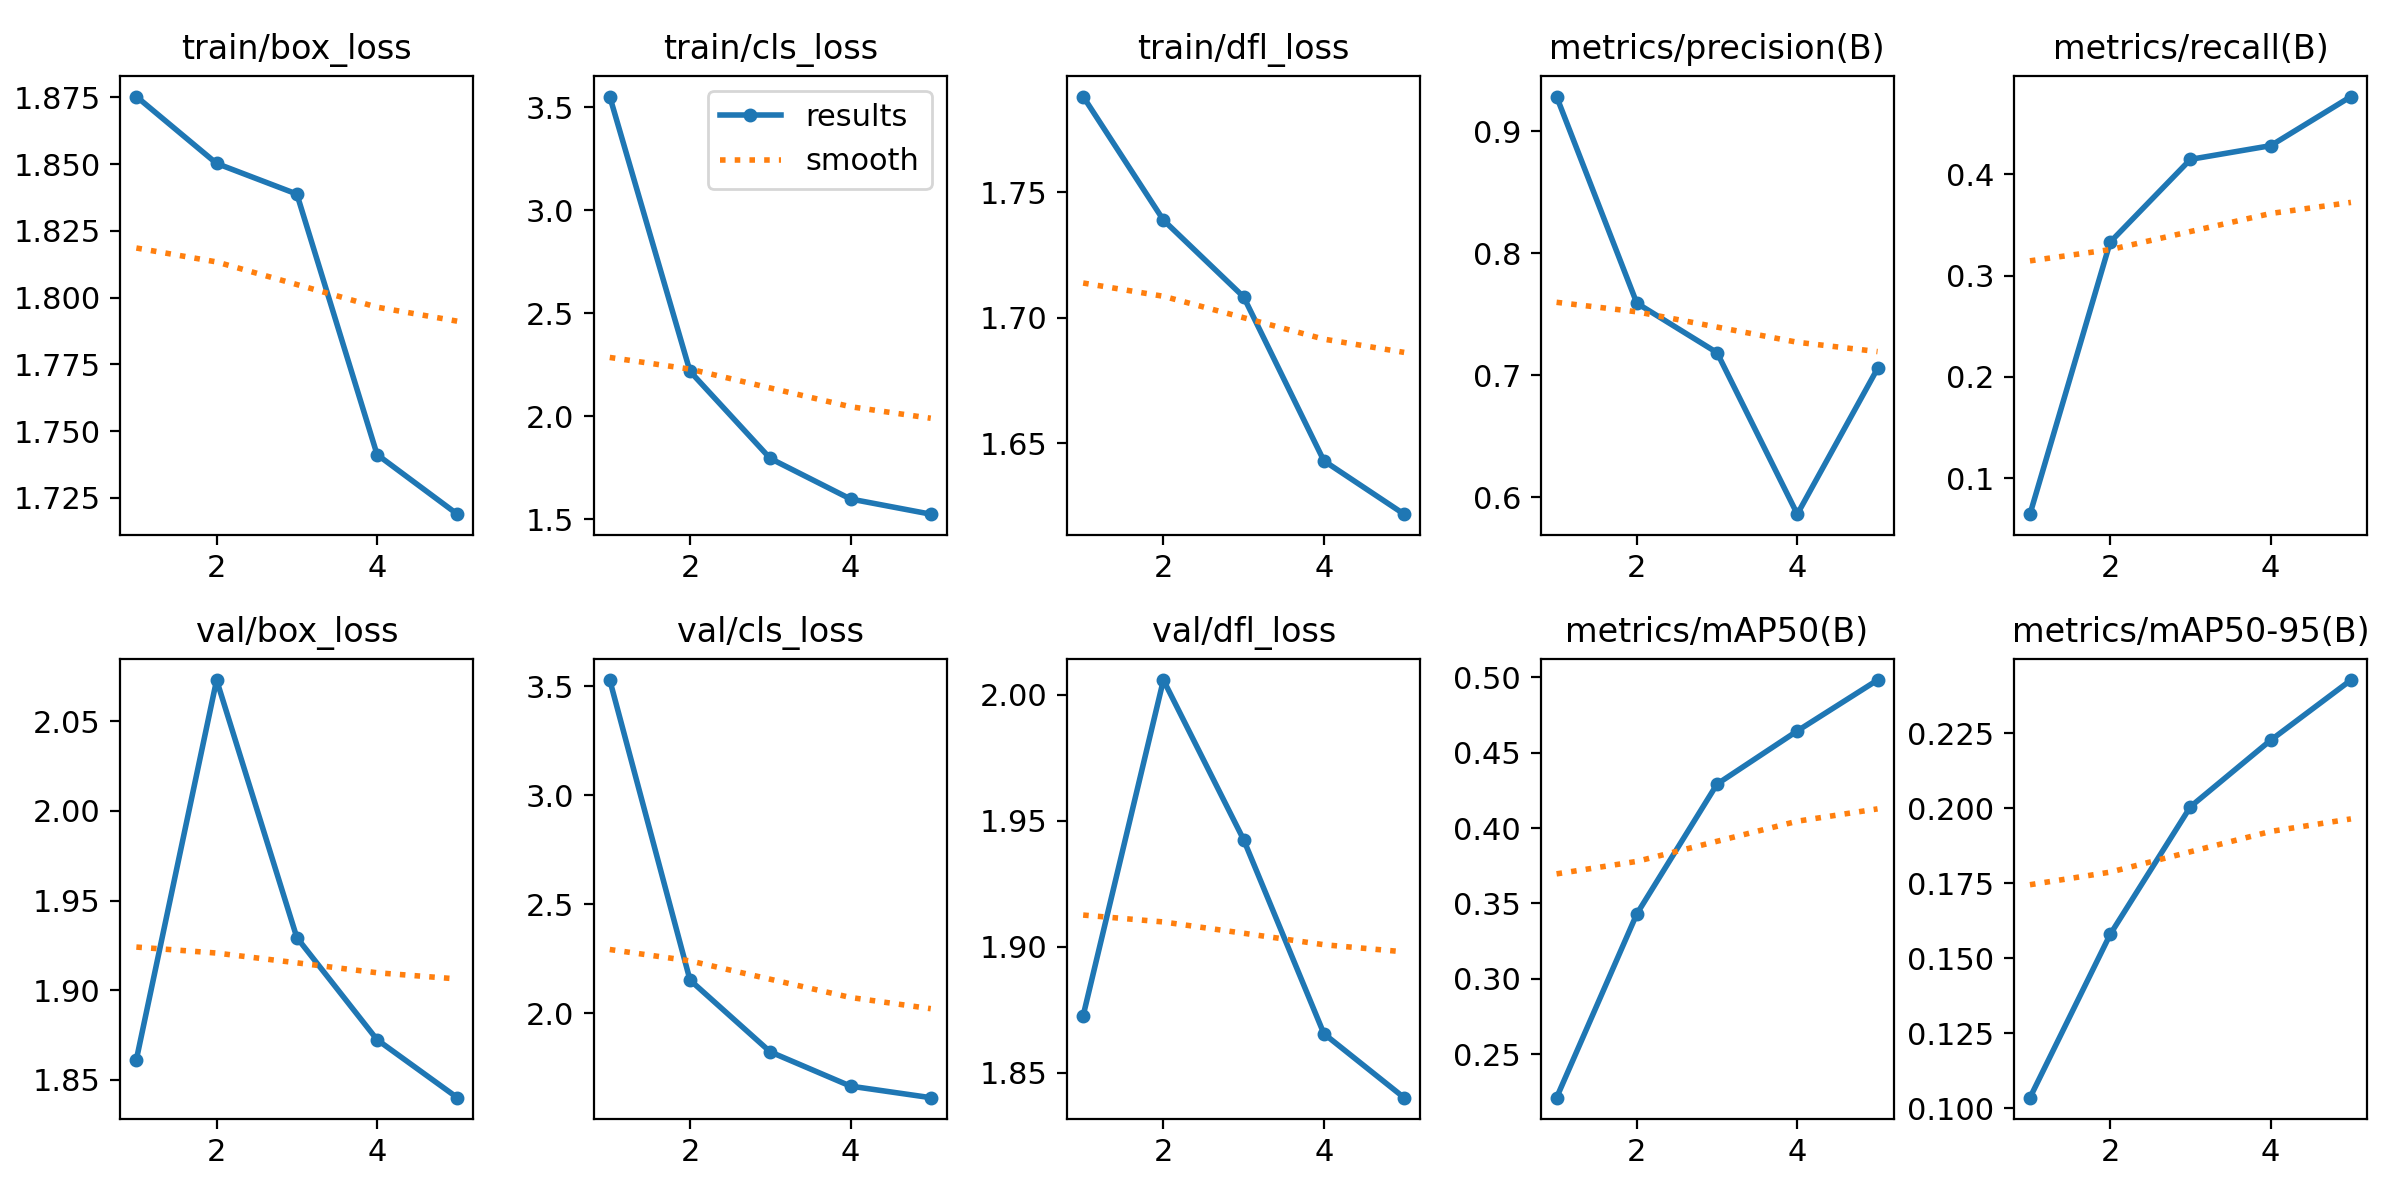

Data behind this chart, as committed beside it:
epoch, time, train/box_loss, train/cls_loss, train/dfl_loss, metrics/precision(B), metrics/recall(B), metrics/mAP50(B), metrics/mAP50-95(B), val/box_loss, val/cls_loss, val/dfl_loss, lr/pg0, lr/pg1, lr/pg2
1, 474.9, 1.875, 3.553, 1.788, 0.9283, 0.06442, 0.221, 0.1036, 1.861, 3.529, 1.873, 0.0002192, 0.0002192, 0.0002192
2, 927.3, 1.85, 2.218, 1.739, 0.759, 0.3332, 0.343, 0.158, 2.073, 2.153, 2.006, 0.0003541, 0.0003541, 0.0003541
3, 1379, 1.839, 1.795, 1.708, 0.7184, 0.4149, 0.4292, 0.2006, 1.929, 1.823, 1.942, 0.000401, 0.000401, 0.000401
4, 1843, 1.741, 1.598, 1.643, 0.586, 0.4285, 0.4645, 0.2227, 1.872, 1.666, 1.865, 0.0002708, 0.0002708, 0.0002708
5, 2307, 1.719, 1.524, 1.622, 0.7054, 0.477, 0.4983, 0.2428, 1.84, 1.613, 1.84, 0.0001387, 0.0001387, 0.0001387
